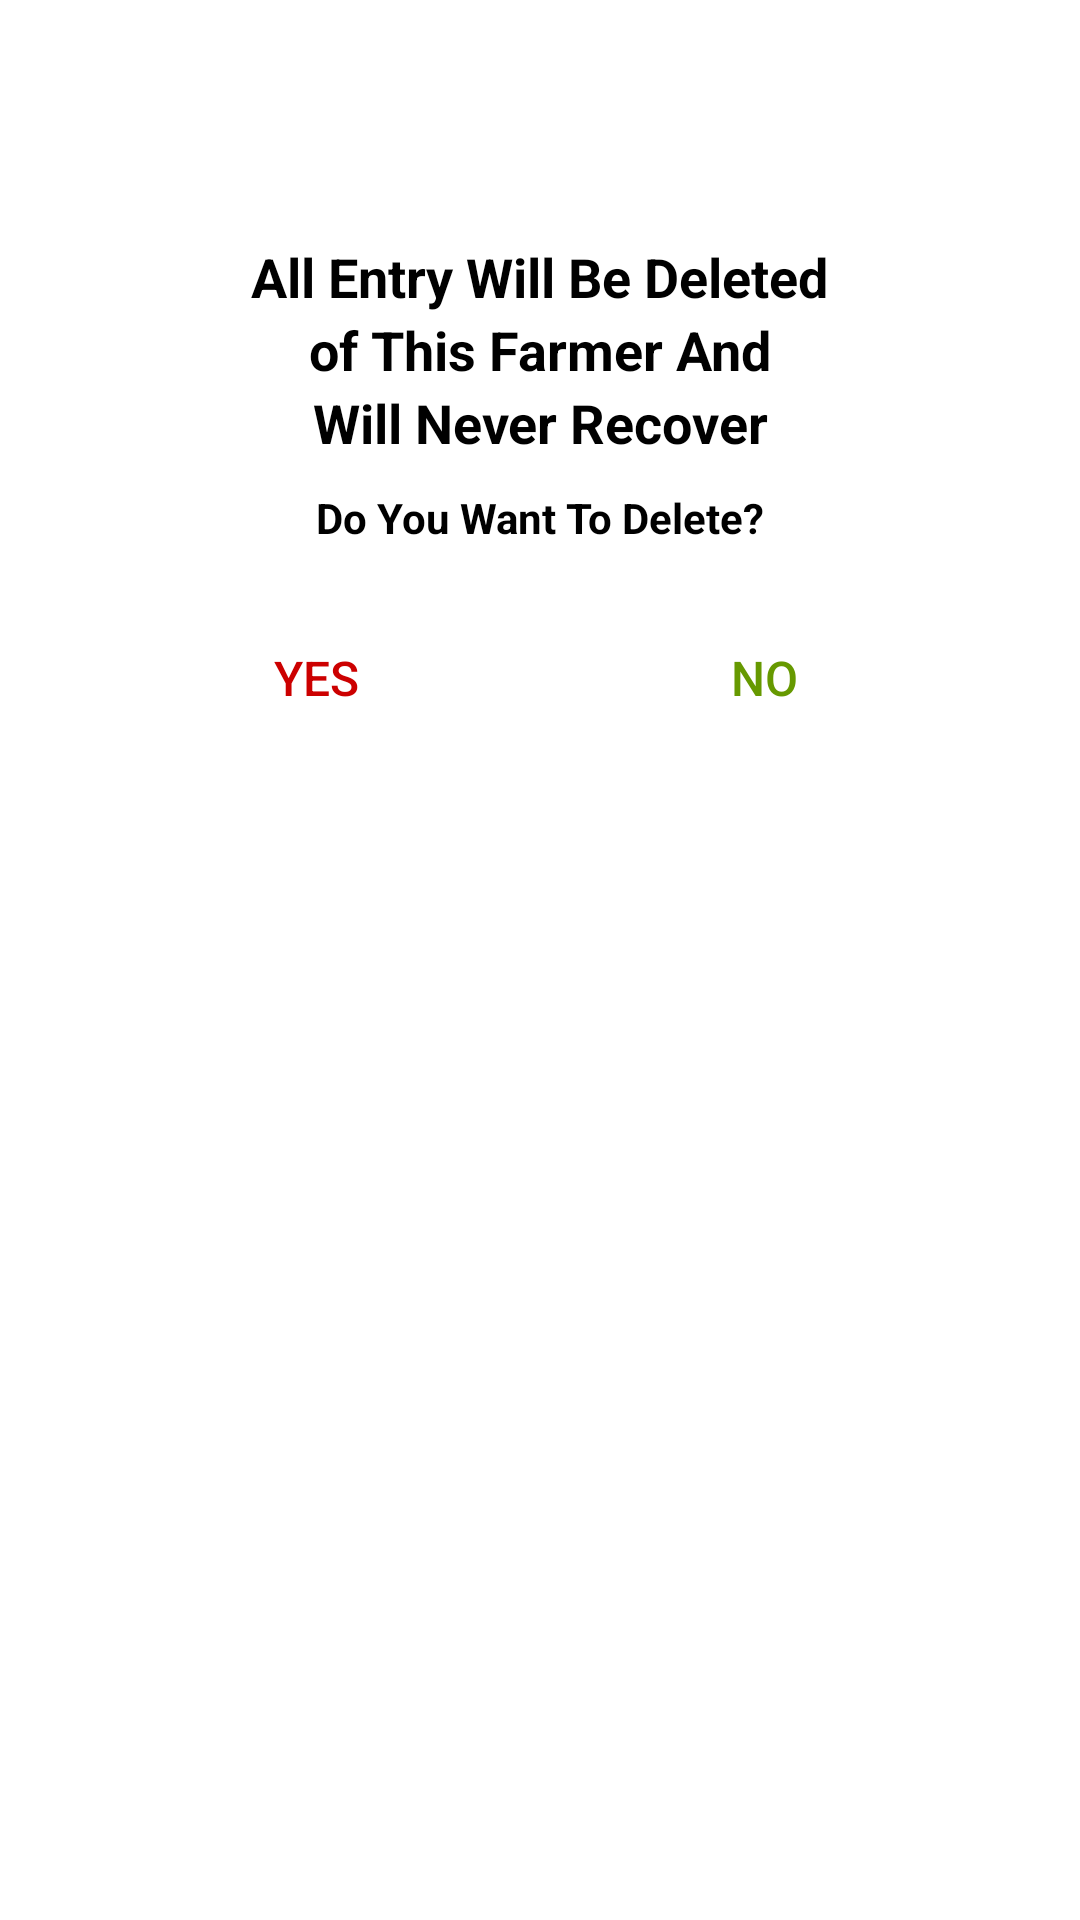

Android layout source for this screen:
<!-- AndroidManifest.xml: application theme Theme.KisanKhataBook -->
<!-- res/layout/alert_dialog1.xml -->
<?xml version="1.0" encoding="utf-8"?>
<androidx.constraintlayout.widget.ConstraintLayout xmlns:android="http://schemas.android.com/apk/res/android"
    xmlns:app="http://schemas.android.com/apk/res-auto"

    android:layout_width="match_parent"
    android:layout_height="wrap_content">


    <ImageView
        android:id="@+id/imageView2"
        android:layout_width="80dp"
        android:layout_height="80dp"
        app:layout_constraintEnd_toEndOf="parent"
        app:layout_constraintStart_toStartOf="parent"
        app:layout_constraintTop_toTopOf="parent"
        app:srcCompat="@drawable/alert_icon" />

    <TextView
        android:id="@+id/textView5"
        android:layout_width="wrap_content"
        android:layout_height="wrap_content"
        android:text="All Entry Will Be Deleted"
        android:textAppearance="@style/TextAppearance.AppCompat.Medium"
        android:textColor="@color/black"
        android:textStyle="bold"
        app:layout_constraintEnd_toEndOf="parent"
        app:layout_constraintStart_toStartOf="parent"
        app:layout_constraintTop_toBottomOf="@+id/imageView2" />

    <TextView
        android:id="@+id/textView6"
        android:layout_width="wrap_content"
        android:layout_height="wrap_content"
        android:text="of This Farmer And"
        android:textAppearance="@style/TextAppearance.AppCompat.Medium"
        android:textColor="@color/black"
        android:textStyle="bold"
        app:layout_constraintEnd_toEndOf="parent"
        app:layout_constraintStart_toStartOf="parent"
        app:layout_constraintTop_toBottomOf="@+id/textView5" />

    <TextView
        android:id="@+id/textView7"
        android:layout_width="wrap_content"
        android:layout_height="wrap_content"
        android:text="Will Never Recover"
        android:textAppearance="@style/TextAppearance.AppCompat.Medium"
        android:textColor="@color/black"
        android:textStyle="bold"
        app:layout_constraintEnd_toEndOf="parent"
        app:layout_constraintStart_toStartOf="parent"
        app:layout_constraintTop_toBottomOf="@+id/textView6" />


    <TextView
        android:id="@+id/textView8"
        android:layout_width="wrap_content"
        android:layout_height="wrap_content"
        android:layout_marginTop="10dp"
        android:text="Do You Want To Delete?"
        android:textAppearance="@style/TextAppearance.AppCompat.Small"
        android:textColor="@color/black"
        android:textStyle="bold"
        app:layout_constraintEnd_toEndOf="parent"
        app:layout_constraintStart_toStartOf="parent"
        app:layout_constraintTop_toBottomOf="@+id/textView7" />

    <Button
        android:id="@+id/cancel1"
        style="@style/Widget.AppCompat.Button.Borderless.Colored"
        android:layout_width="wrap_content"
        android:layout_height="wrap_content"
        android:layout_marginTop="20dp"
        android:text="NO"
        android:textColor="@android:color/holo_green_dark"
        android:textSize="16sp"
        app:layout_constraintEnd_toEndOf="parent"
        app:layout_constraintHorizontal_bias="0.5"
        app:layout_constraintStart_toEndOf="@+id/done1"
        app:layout_constraintTop_toBottomOf="@+id/textView8" />

    <Button
        android:id="@+id/done1"
        style="@style/Widget.AppCompat.Button.Borderless.Colored"
        android:layout_width="wrap_content"
        android:layout_height="wrap_content"
        android:layout_marginTop="20dp"
        android:text="YES"
        android:textColor="@android:color/holo_red_dark"
        android:textSize="16sp"
        app:layout_constraintEnd_toStartOf="@+id/cancel1"
        app:layout_constraintHorizontal_bias="0.5"
        app:layout_constraintStart_toStartOf="parent"
        app:layout_constraintTop_toBottomOf="@+id/textView8" />
</androidx.constraintlayout.widget.ConstraintLayout>
<!-- resources referenced by this layout -->
<resources>
  <color name="black">#000</color>
  <style name="Theme.KisanKhataBook" parent="Theme.MaterialComponents.DayNight.NoActionBar">
          
          <item name="colorPrimary">@color/green</item>
          <item name="colorPrimaryVariant">@color/black</item>
          <item name="colorOnPrimary">@color/white</item>
  
          
          <item name="android:statusBarColor" tools:targetApi="l">?attr/colorPrimaryVariant</item>
          
      </style>
  <color name="green">#009600</color>
  <color name="white">#FFFFFFFF</color>
</resources>
